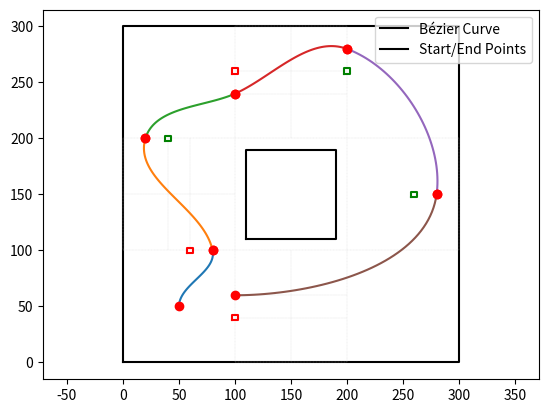
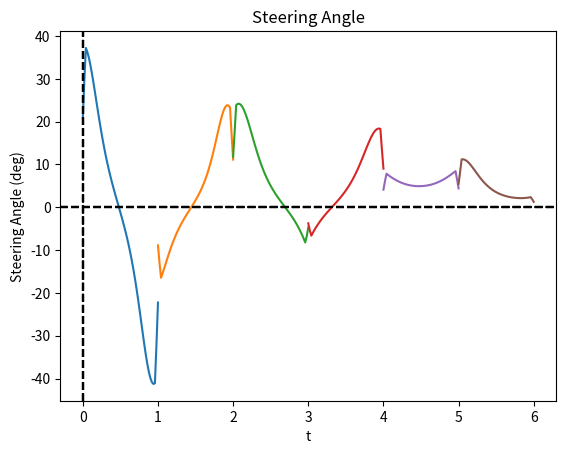
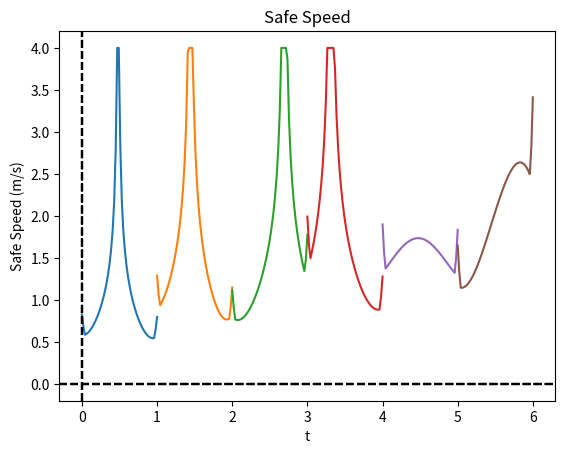

These figures' Python source, in order:
import numpy as np
import matplotlib.pyplot as plt

def draw_outline():
    plt.figure(1)
    plt.clf()
    plt.axis("equal")

    # Outer Grid
    plt.plot([0, 300, 300, 0, 0], [0, 0, 300, 300, 0], 'k')
    plt.plot([110, 190, 190, 110, 110], [110, 110, 190, 190, 110], 'k')

    # Draw internal grids (section 1 to 4)
    grids = [
        ([0, 100, 100, 0, 0], [100, 100, 200, 200, 100], 0, 0),
        ([0, 100, 100, 0, 0], [100, 100, 200, 200, 100], 100, 100),
        ([0, 100, 100, 0, 0], [100, 100, 200, 200, 100], 200, 0),
        ([0, 100, 100, 0, 0], [100, 100, 200, 200, 100], 100, -100)
    ]
    lines = [
        ([0, 100], [150, 150]), ([40, 40], [100, 200]), ([60, 60], [100, 200]),
        ([150, 150], [200, 300]), ([100, 200], [240, 240]), ([100, 200], [260, 260]),
        ([150, 150], [0, 100]), ([100, 200], [40, 40]), ([100, 200], [60, 60])
    ]

    for sx, sy, dx, dy in grids:
        plt.plot(np.array(sx) + dx, np.array(sy) + dy, '--', color=[0.8]*3, linewidth=0.2)

    for x, y in lines:
        plt.plot(x, y, '--', color=[0.6]*3, linewidth=0.1)

def create_pillar(xc, yc, s):
    x = [xc-2.5, xc+2.5, xc+2.5, xc-2.5, xc-2.5]
    y = [yc-2.5, yc-2.5, yc+2.5, yc+2.5, yc-2.5]
    plt.figure(1)
    plt.plot(x, y, color='r' if s == 0 else 'g')
    plt.axis("equal")

def create_bezier_curve(P0, P3, v0, v3, nb):
    v0 = v0 / np.linalg.norm(v0)
    v3 = v3 / np.linalg.norm(v3)
    d = np.linalg.norm(P3 - P0) / 3
    P1 = P0 + d * v0
    P2 = P3 - d * v3

    t = np.linspace(0, 1, 50)
    x = (1 - t)**3 * P0[0] + 3*(1 - t)**2 * t * P1[0] + 3*(1 - t) * t**2 * P2[0] + t**3 * P3[0]
    y = (1 - t)**3 * P0[1] + 3*(1 - t)**2 * t * P1[1] + 3*(1 - t) * t**2 * P2[1] + t**3 * P3[1]

    dx_dt = np.gradient(x, t)
    dy_dt = np.gradient(y, t)
    d2x_dt2 = np.gradient(dx_dt, t)
    d2y_dt2 = np.gradient(dy_dt, t)

    curvature = np.abs(dx_dt * d2y_dt2 - dy_dt * d2x_dt2) / (dx_dt**2 + dy_dt**2)**1.5
    l = 13
    radius = 1 / curvature
    sign_curvature = np.sign(dx_dt * d2y_dt2 - dy_dt * d2x_dt2)
    steering_angle = -sign_curvature * np.degrees(np.arctan(l / radius))

    a_y_max = 2.0  # max lateral acceleration in m/s^2 (safety assumption )
    max_speed=4
    safe_speed = np.minimum(
    np.sqrt(a_y_max *( l/100) / np.tan(np.radians(np.abs(steering_angle)))), max_speed
)

    plt.figure(1)
    plt.plot(x, y)
    plt.plot(P0[0], P0[1], 'ro')
    plt.plot(P3[0], P3[1], 'ro')
    plt.legend(['Bézier Curve', 'Start/End Points'])

    plt.figure(2)
    t_plot = t + nb - 1
    plt.plot(t_plot, steering_angle)
    plt.xlabel('t')
    plt.ylabel('Steering Angle (deg)')
    plt.title('Steering Angle')
    plt.axhline(0, color='k', linestyle='--')
    plt.axvline(0, color='k', linestyle='--')

    plt.figure(3)
    plt.plot(t_plot, safe_speed)
    plt.xlabel('t')
    plt.ylabel('Safe Speed (m/s)')
    plt.title('Safe Speed')
    plt.axhline(0, color='k', linestyle='--')
    plt.axvline(0, color='k', linestyle='--')

def bezier_curve(pillars,g0,d0,df):
    
    draw_outline()
    for p in pillars:
        create_pillar(p[0], p[1], int(p[2]))

    v = np.zeros((pillars.shape[0] + 1, 2))
    v[0, :] = g0
    for i in range(1, v.shape[0]):
        x, y, s = pillars[i-1]
        if x <= 100 and 100 <= y <= 200:
            v[i, :] = [x + 20, y] if s == 0 else [x - 20, y]
        elif x <= 200 and y >= 200:
            v[i, :] = [x, y - 20] if s == 0 else [x, y + 20]
        elif x >= 200 and y >= 100:
            v[i, :] = [x - 20, y] if s == 0 else [x + 20, y]
        else:
            v[i, :] = [x, y + 20] if s == 0 else [x, y - 20]

    dv = np.zeros_like(v)
    dv[0, :] = d0
    dv[-1, :] = df
    kc = 0.0085
    for i in range(1, dv.shape[0]-1):
        tdv = v[i+1] - v[i]
        dv[i, :] = tdv + kc * np.linalg.norm(tdv) * (v[i] - v[i-1])

    for i in range(len(v) - 1):
        create_bezier_curve(v[i], v[i+1], dv[i], dv[i+1], i+1)

    plt.show()

#definig pillar positions and color, 0 for red and 1 for green
pillars = np.array([
        [60, 100, 0],
        [40, 200, 1],
        [100, 260, 0],
        [200, 260, 1],
        [260, 150, 1],
        [100, 40, 0]
    ])

#defining initial and final state
g0 = np.array([50, 50]) #initial position
d0 = np.array([0, 1]) #initial direction
df = np.array([-1, 0]) #final direction
bezier_curve(pillars,g0,d0,df)
